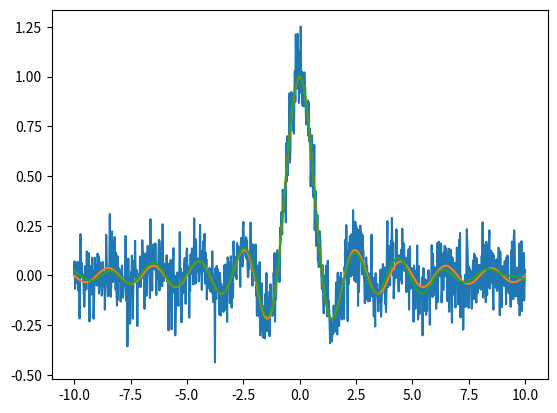

Write the Python code that produced this figure.

"""
The following SVD filtering is a modified version of the code:
    https://github.com/nerdull/denoise/blob/0b5d92f446059a70d106f0abf13689dcd40ef89b/denoise.py
Further details of the method can be found here:
    https://journals.aps.org/pre/abstract/10.1103/PhysRevE.99.063320
With a citation:
[redacted]
    
"""

# -------------------------------------------------------------------------- #
# ---------------------------- Imported Modules ---------------------------- #

# Basic Modules
import math
import numpy as np
from scipy.linalg import svd
# Filtering Modules
import scipy
from scipy.signal import butter
from scipy.signal import lfilter
from scipy.signal import savgol_filter
# Fourier Transform Modules
from scipy.fft import rfft,rfftfreq
from scipy.fft import irfft

# -------------------------------------------------------------------------- #
# ------------------------- Filtering Methods Head ------------------------- #

class filteringMethods:

    def __init__(self):
        # Initiate Different Filtering Methods.
        self.bandPassFilter = bandPassFilter()
        self.fourierFilter = fourierFilter()
        self.filterSVD = Denoiser()
        self.savgolFilter = savgolFilter()

# -------------------------------------------------------------------------- #
# ------------------ High/Low/Band Pass Filtering Methods ------------------ #

class bandPassFilter:
    
    def butterParams(self, cutoffFreq = [0.1, 7], samplingFreq = 800, order=3, filterType = 'band'):
        nyq = 0.5 * samplingFreq
        if filterType == "band":
            normal_cutoff = [freq/nyq for freq in cutoffFreq]
        else:
            normal_cutoff = cutoffFreq / nyq
        sos = butter(order, normal_cutoff, btype = filterType, analog = False, output='sos')
        return sos
    
    def butterFilter(self, data, cutoffFreq, samplingFreq, order = 3, filterType = 'band'):
        sos = self.butterParams(cutoffFreq, samplingFreq, order, filterType)
        return scipy.signal.sosfiltfilt(sos, data)
    
    def highPassFilter(self, inputData, Wp, Ws, Rp, Rs):
        """
        data: Data to Filter
        f1: cutOffFreqPassThrough
        f3: cutOffFreqBand
        Rp: attDB (0.1)
        Rs: cutOffDB (30)
        samplingFreq: Frequecy You Take Data
        """            
        [n, wn] = scipy.signal.cheb1ord(Wp/math.pi, Ws/math.pi, Rp, Rs)
        [bz1, az1] = scipy.signal.cheby1(n, Rp, Wp/math.pi, 'High')
        filteredData = lfilter(bz1, az1, inputData)
        return filteredData
    
# -------------------------------------------------------------------------- #
# ------------------- Fourier Transform Filtering Methods ------------------ #

class fourierFilter:
    
    def removeFrequencies(self, f_noise, samplingFreq, cutoffFreq = [0.5, 10]):
        # Prepend the Data with Zeros to be length 2**N for N = 1,2,3,4...
        closestPowerOfTwo = 2**(math.ceil(math.log(len(f_noise))/math.log(2)))
        numZerosToPad = closestPowerOfTwo - len(f_noise)
        f_noisePadded = [0]*numZerosToPad
        f_noisePadded.extend(f_noise)
        # Extra Padding: Mirror the Data on Both Sides
        f_noisePadded.extend(f_noisePadded[::-1])
        # Tranform the Data into the Frequency Domain
        n    = len(f_noisePadded)
        yf   = rfft(f_noisePadded)
        xf   = rfftfreq(n, 1/samplingFreq)
        # Remove the Frequencies Outside the Range
        indices     = np.logical_and(cutoffFreq[0] < xf, xf < cutoffFreq[1])
        yf_clean    = indices * yf # noise frequency will be set to 0
        # Reconstruct the Signal and Return the Data
        return irfft(yf_clean)[numZerosToPad:numZerosToPad+len(f_noise)]

# -------------------------------------------------------------------------- #
# ------------------------ Savgol Filtering Methods ------------------------ #

class savgolFilter:
    
    def savgolFilter(self, noisyData, window_length, polyorder, deriv = 0, mode='nearest'):
        return savgol_filter(noisyData, window_length, polyorder, deriv = deriv)
    
# -------------------------------------------------------------------------- #
# -------------------------- SVD Filtering Methods ------------------------- #

class Denoiser:
    '''
    A class for smoothing a noisy, real-valued data sequence by means of SVD of a partial circulant matrix.
    -----
    Attributes:
        mode: str
            Code running mode: "layman" or "expert".
            In the "layman" mode, the code autonomously tries to find the optimal denoised sequence.
            In the "expert" mode, a user has full control over it.
        s: 1D array of floats
            Singular values ordered decreasingly.
        U: 2D array of floats
            A set of left singular vectors as the columns.
        r: int
            Rank of the approximating matrix of the constructed partial circulant matrix from the sequence.
    '''

    def __init__(self, mode="program"):
        '''
        Class initialization.
        -----
        Arguments:
            mode: str
                Denoising mode. To be selected from ["layman", "expert", "program"]. Default is "program".
                While "layman" grants the code autonomy, "expert" allows a user to experiment.
        -----
        Raises:
            ValueError
                If mode is neither "layman" nor "expert".
        '''
        self._method = {"program": self._denoise_for_consistency, "layman": self._denoise_for_layman, "expert": self._denoise_for_expert}
        if mode not in self._method:
            raise ValueError("unknown mode '{:s}'!".format(mode))
        self.mode = mode

    def _embed(self, x, m):
        '''
        Embed a 1D array into a 2D partial circulant matrix by cyclic left-shift.
        -----
        Arguments:
            x: 1D array of floats
                Input array.
            m: int
                Number of rows of the constructed matrix.
        -----
        Returns:
            X: 2D array of floats
                Constructed partial circulant matrix.
        '''
        x_ext = np.hstack((x, x[:m-1]))
        shape = (m, x.size)
        strides = (x_ext.strides[0], x_ext.strides[0])
        X = np.lib.stride_tricks.as_strided(x_ext, shape, strides)
        return X

    def _reduce(self, A):
        '''
        Reduce a 2D matrix to a 1D array by cyclic anti-diagonal average.
        -----
        Arguments:
            A: 2D array of floats
                Input matrix.
        -----
        Returns:
            a: 1D array of floats
                Output array.
        '''
        m = A.shape[0]
        A_ext = np.hstack((A[:,-m+1:], A))
        strides = (A_ext.strides[0]-A_ext.strides[1], A_ext.strides[1])
        a = np.mean(np.lib.stride_tricks.as_strided(A_ext[:,m-1:], A.shape, strides), axis=0)
        return a

    def _denoise_for_expert(self, sequence, layer, gap, rank):
        '''
        Smooth a noisy sequence by means of low-rank approximation of its corresponding partial circulant matrix.
        -----
        Arguments:
            sequence: 1D array of floats
                Data sequence to be denoised.
            layer: int
                Number of leading rows selected from the matrix.
            gap: float
                Gap between the data levels on the left and right ends of the sequence.
                A positive value means the right level is higher.
            rank: int
                Rank of the approximating matrix.
        -----
        Returns:
            denoised: 1D array of floats
                Smoothed sequence after denoise.
        -----
        Raises:
            AssertionError
                If condition 1 <= rank <= layer <= sequence.size cannot be fulfilled.
        '''
        assert 1 <= rank <= layer <= sequence.size
        self.r = rank
        # linear trend to be deducted
        trend = np.linspace(0, gap, sequence.size)
        X = self._embed(sequence-trend, layer)
        # singular value decomposition
        self.U, self.s, Vh = svd(X, full_matrices=False, overwrite_a=True, check_finite=False)
        # low-rank approximation
        A = self.U[:,:self.r] @ np.diag(self.s[:self.r]) @ Vh[:self.r]
        denoised = self._reduce(A) + trend
        return denoised

    def _cross_validate(self, x, m):
        '''
        Check if the gap of boundary levels of the detrended sequence is within the estimated noise strength.
        -----
        Arguments:
            x: 1D array of floats
                Input array.
            m: int
                Number of rows of the constructed matrix.
        -----
        Returns:
            valid: bool
                Result of cross validation. True means the detrending procedure is valid.
        '''
        X = self._embed(x, m)
        self.U, self.s, self._Vh = svd(X, full_matrices=False, overwrite_a=True, check_finite=False)
        # Search for noise components using the normalized mean total variation of the left singular vectors as an indicator.
        # The procedure runs in batch of every 10 singular vectors.
        self.r = 0
        while True:
            U_sub = self.U[:,self.r:self.r+10]
            NMTV = np.mean(np.abs(np.diff(U_sub,axis=0)), axis=0) / (np.amax(U_sub,axis=0) - np.amin(U_sub,axis=0))
            try:
                # the threshold of 10% can in most cases discriminate noise components
                self.r += np.argwhere(NMTV > .1)[0,0]
                break
            except IndexError:
                self.r += 10
        # estimate the noise strength, while r marks the first noise component
        noise_stdev = np.sqrt(np.sum(self.s[self.r:]**2) / X.size)
        # estimate the gap of boundary levels after detrend
        gap = np.abs(x[-self._k:].mean()-x[:self._k].mean())
        valid = gap < noise_stdev
        return valid

    def _denoise_for_layman(self, sequence, layer):
        '''
        Similar to the "expert" method, except that denoising parameters are optimized autonomously.
        -----
        Arguments:
            sequence: 1D array of floats
                Data sequence to be denoised.
            layer: int
                Number of leading rows selected from the corresponding circulant matrix.
        -----
        Returns:
            denoised: 1D array of floats
                Smoothed sequence after denoise.
        -----
        Raises:
            AssertionError
                If condition 1 <= layer <= sequence.size cannot be fulfilled.
        '''
        assert 1 <= layer <= sequence.size
        # The code takes the mean of a few neighboring data to estimate the boundary levels of the sequence.
        # By default, this number is 11.
        self._k = 11
        # Initially, the code assumes no linear inclination.
        trend = np.zeros_like(sequence)
        # Iterate over the averaging length.
        # In the worst case, iteration must terminate when it is 1.
        while not self._cross_validate(sequence-trend, layer):
            self._k -= 2
            trend = np.linspace(0, sequence[-self._k:].mean()-sequence[:self._k].mean(), sequence.size)
        # low-rank approximation by using only signal components
        A = self.U[:,:self.r] @ np.diag(self.s[:self.r]) @ self._Vh[:self.r]
        denoised = self._reduce(A) + trend
        return denoised
    
    
    def _denoise_for_consistency(self, sequence, layer, k = 20):
        '''
        Similar to the "expert" method, except that denoising parameters are optimized autonomously.
        -----
        Arguments:
            sequence: 1D array of floats
                Data sequence to be denoised.
            layer: int
                Number of leading rows selected from the corresponding circulant matrix.
        -----
        Returns:
            denoised: 1D array of floats
                Smoothed sequence after denoise.
        -----
        Raises:
            AssertionError
                If condition 1 <= layer <= sequence.size cannot be fulfilled.
        '''
        assert 1 <= layer <= sequence.size
        # The code takes the mean of a few neighboring data to estimate the boundary levels of the sequence.
        self._k = k
        # Initially, the code assumes no linear inclination.
        trend = np.linspace(0, sequence[-self._k:].mean()-sequence[:self._k].mean(), sequence.size)
        
        self._cross_validate(sequence-trend, layer)

        # low-rank approximation by using only signal components
        A = self.U[:,:self.r] @ np.diag(self.s[:self.r]) @ self._Vh[:self.r]
        denoised = self._reduce(A) + trend
        return denoised
    
    def _denoise_for_consisten1cy(self, sequence, layer, k = 11, r = 20):
        '''
        Similar to the "expert" method, except that denoising parameters are optimized autonomously.
        -----
        Arguments:
            sequence: 1D array of floats
                Data sequence to be denoised.
            layer: int
                Number of leading rows selected from the corresponding circulant matrix.
        -----
        Returns:
            denoised: 1D array of floats
                Smoothed sequence after denoise.
        -----
        Raises:
            AssertionError
                If condition 1 <= layer <= sequence.size cannot be fulfilled.
        '''
        assert 1 <= layer <= sequence.size
        # The code takes the mean of a few neighboring data to estimate the boundary levels of the sequence.
        self._k = k
        self.r = r
        # Initially, the code assumes no linear inclination.
        trend = np.linspace(0, sequence[-self._k:].mean()-sequence[:self._k].mean(), sequence.size)
        
        # Cross Validate
        X = self._embed(sequence - trend, layer)
        self.U, self.s, self._Vh = svd(X, full_matrices=False, overwrite_a=True, check_finite=False)

        # low-rank approximation by using only signal components
        A = self.U[:,:self.r] @ np.diag(self.s[:self.r]) @ self._Vh[:self.r]
        denoised = self._reduce(A) + trend
        return denoised

    def denoise(self, *args, **kwargs):
        '''
        User interface method.
        It will reference to different denoising methods ad hoc under the fixed name.
        '''
        return self._method[self.mode](*args, **kwargs)


if __name__ == "__main__":
    x = np.linspace(-10, 10, 1000)
    signal = np.sinc(x)
    noise = np.random.normal(scale=.1, size=1000)
    sequence = signal + noise
    denoiser = Denoiser()
    denoised = denoiser.denoise(sequence, 200)
    import matplotlib.pyplot as plt
    fig, ax = plt.subplots()
    ax.plot(x, sequence)
    ax.plot(x, signal)
    ax.plot(x, denoised)
    plt.show()